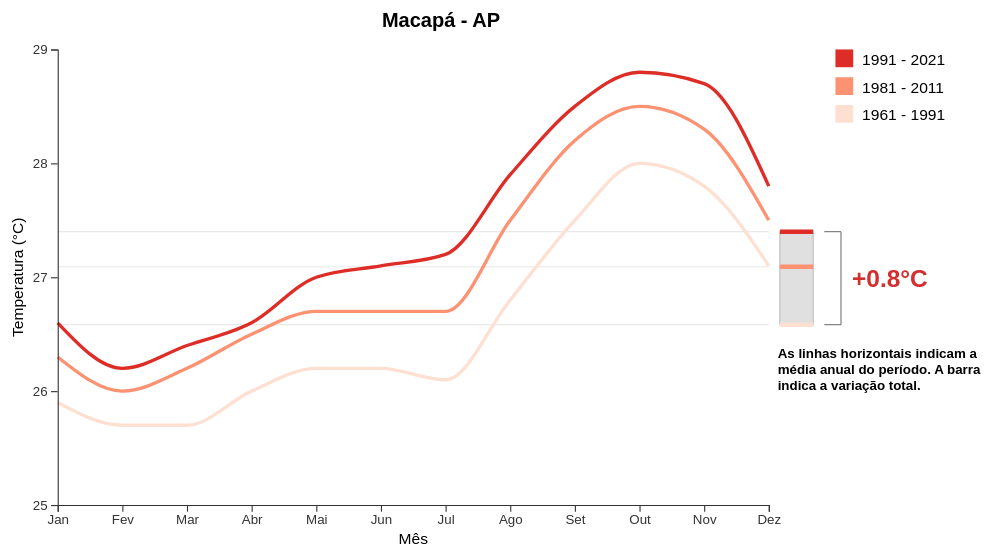
D3 v7 page, settled after 480 driven frames (8 s of simulated time); the page loaded 1 data file(s).


      const meses = [
        "Jan",
        "Fev",
        "Mar",
        "Abr",
        "Mai",
        "Jun",
        "Jul",
        "Ago",
        "Set",
        "Out",
        "Nov",
        "Dez",
      ];

      // Calcula a média das temperaturas de um conjunto de dados,
      // ignorando valores não numéricos
      function calcularMedia(dados) {
        const temperaturas = dados
          .map((d) => +d.temperatura)
          .filter((t) => !isNaN(t));
        return d3.mean(temperaturas);
      }

      // Cria um gráfico de linha interativo mostrando a variação de temperatura ao longo do tempo.
      // Permite a visualização de dados de diferentes estações meteorológicas.
      function criarGrafico(data, estacaoCompleta) {
        // Extrai informações da estação e filtra os dados relevantes
        const [estacao, uf] = estacaoCompleta.split(" - ");
        const dadosEstacao = data.filter(
          (d) => d.nome_estacao === estacao && d.uf === uf
        );
        const anos = [...new Set(dadosEstacao.map((d) => d.ano))].sort(
          (a, b) => a - b
        );

        const margin = { top: 40, right: 150, bottom: 50, left: 60 };
        const width = 900 - margin.left - margin.right;
        const height = 500 - margin.top - margin.bottom;

        d3.select("#grafico").html("");

        // Cria o elemento SVG que conterá o gráfico
        const svg = d3
          .select("#grafico")
          .append("svg")
          .attr(
            "viewBox",
            `0 0 ${width + margin.left + margin.right} ${
              height + margin.top + margin.bottom
            }`
          )
          .append("g")
          .attr("transform", `translate(${margin.left},${margin.top})`);

        // Configura as escalas para os eixos X e Y
        const x = d3
          .scalePoint()
          .domain(meses)
          .range([0, width - 50]);

        const temperaturas = dadosEstacao
          .map((d) => +d.temperatura)
          .filter((t) => !isNaN(t));
        const minTemp = Math.floor(d3.min(temperaturas));
        const maxTemp = Math.ceil(d3.max(temperaturas));

        const y = d3
          .scaleLinear()
          .domain([minTemp, maxTemp])
          .range([height, 0]);

        // Define a função de linha para traçar os dados
        const line = d3
          .line()
          .curve(d3.curveMonotoneX)
          .x((d) => x(meses[+d.mes_num - 1]))
          .y((d) => y(+d.temperatura));

        const color = d3
          .scaleOrdinal()
          .domain(anos)
          .range(["#fee0d2", "#fc9272", "#de2d26"]);

        // Calcula e desenha as médias anuais
        const medias = anos.map((ano) => ({
          ano: ano,
          media: calcularMedia(dadosEstacao.filter((d) => d.ano === ano)),
        }));

        medias.forEach((d) => {
          svg
            .append("line")
            .attr("class", "grid")
            .attr("x1", 0)
            .attr("x2", width - 50)
            .attr("y1", y(d.media))
            .attr("y2", y(d.media))
            .style("stroke", "#e0e0e0")
            .style("stroke-opacity", 0.7);
        });

        // Desenha as linhas do gráfico para cada período
        anos.forEach((ano, index) => {
          const dadosAno = dadosEstacao.filter((d) => d.ano === ano);
          svg
            .append("path")
            .datum(dadosAno)
            .attr("fill", "none")
            .attr("stroke", color(ano))
            .attr("stroke-width", 3)
            .attr("d", line);
        });

        const minMedia = d3.min(medias, (d) => d.media);
        const maxMedia = d3.max(medias, (d) => d.media);
        const amplitudeHeight = y(minMedia) - y(maxMedia);

        // Adiciona a barra de amplitude térmica
        svg
          .append("rect")
          .attr("class", "barra-amplitude")
          .attr("x", width - 40)
          .attr("y", y(maxMedia))
          .attr("width", 30)
          .attr("height", amplitudeHeight);

        svg
          .append("text")
          .attr("class", "titulo-amplitude")
          .attr("x", width - 42)
          .attr("y", y(minMedia) + 30)
          .selectAll("tspan")
          .data([
            "As linhas horizontais indicam a",
            "média anual do período. A barra",
            "indica a variação total.",
          ])
          .enter()
          .append("tspan")
          .attr("x", width - 42)
          .attr("dy", (d, i) => (i ? "1.2em" : 0))
          .text((d) => d);

        medias.forEach((d) => {
          svg
            .append("line")
            .attr("class", "linha-amplitude")
            .attr("x1", width - 40)
            .attr("x2", width - 10)
            .attr("y1", y(d.media))
            .attr("y2", y(d.media))
            .attr("stroke", color(d.ano));
        });

        const media1961 = medias.find((d) => d.ano === "1961 - 1991").media;
        const media1991 = medias.find((d) => d.ano === "1991 - 2021").media;
        const diferenca = media1991 - media1961;

        // Cria o indicador de variação entre períodos
        const indicatorGroup = svg
          .append("g")
          .attr("class", "indicador-variacao");
        indicatorGroup
          .append("line")
          .attr("x1", width)
          .attr("x2", width + 15)
          .attr("y1", y(media1961))
          .attr("y2", y(media1961));
        indicatorGroup
          .append("line")
          .attr("x1", width)
          .attr("x2", width + 15)
          .attr("y1", y(media1991))
          .attr("y2", y(media1991));
        indicatorGroup
          .append("line")
          .attr("x1", width + 15)
          .attr("x2", width + 15)
          .attr("y1", y(media1961))
          .attr("y2", y(media1991));

        svg
          .append("text")
          .attr("class", "rotulo-amplitude")
          .attr("x", width + 25)
          .attr("y", (y(media1961) + y(media1991)) / 2)
          .attr("dy", "0.35em")
          .text(`${diferenca > 0 ? "+" : ""}${diferenca.toFixed(1)}°C`);

        // Adiciona os eixos X e Y
        svg
          .append("g")
          .attr("transform", `translate(0,${height})`)
          .call(d3.axisBottom(x))
          .style("font-size", "12px");

        svg
          .append("g")
          .call(d3.axisLeft(y).ticks(5))
          .style("font-size", "12px");

        svg
          .append("text")
          .attr("x", (width - 50) / 2)
          .attr("y", height + 35)
          .style("text-anchor", "middle")
          .style("font-size", "14px")
          .text("Mês");

        svg
          .append("text")
          .attr("transform", "rotate(-90)")
          .attr("y", -45)
          .attr("x", 0 - height / 2)
          .attr("dy", "1em")
          .style("text-anchor", "middle")
          .style("font-size", "14px")
          .text("Temperatura (°C)");

        // Cria a legenda
        const legend = svg
          .append("g")
          .attr("class", "legend")
          .attr("transform", `translate(${width + 10}, 0)`);

        const legendItems = legend
          .selectAll(".item-legenda")
          .data(medias.slice().reverse()) // Usa slice() para criar uma cópia antes de reverter
          .enter()
          .append("g")
          .attr("class", "item-legenda")
          .attr("transform", (d, i) => `translate(0, ${i * 25})`);

        legendItems
          .append("rect")
          .attr("class", "cor-legenda")
          .attr("width", 16)
          .attr("height", 16)
          .attr("fill", (d) => color(d.ano));

        legendItems
          .append("text")
          .attr("class", "texto-legenda")
          .attr("x", 24)
          .attr("y", 9)
          .attr("dy", ".35em")
          .text((d) => d.ano);

        // Adiciona o título do gráfico
        svg
          .append("text")
          .attr("x", width / 2)
          .attr("y", -20)
          .attr("text-anchor", "middle")
          .style("font-size", "18px")
          .style("font-weight", "bold")
          .text(`${estacao} - ${uf}`);
      }

      //
      d3.csv("data/dados_inmet_completos.csv")
        .then(function (data) {
          const estacoes = [
            ...new Set(data.map((d) => `${d.nome_estacao} - ${d.uf}`)),
          ];
          const select = document.getElementById("estacaoSelect");
          estacoes.forEach((estacao) => {
            const option = document.createElement("option");
            option.value = estacao;
            option.textContent = estacao;
            select.appendChild(option);
          });

          criarGrafico(data, estacoes[0]);

          // Atualiza o gráfico ao selecionar uma estação
          select.addEventListener("change", (event) => {
            criarGrafico(data, event.target.value);
          });
        })
        .catch(function (error) {
          console.log("Erro ao carregar o arquivo CSV:", error);
        });
    

### data: data/dados_inmet_completos.csv
codigo, nome_estacao, uf, mes, temperatura, ano, mes_num
82098, Macapá, AP, janeiro, 25.9, 1961 - 1991, 1
82098, Macapá, AP, fevereiro, 25.7, 1961 - 1991, 2
82098, Macapá, AP, marco, 25.7, 1961 - 1991, 3
82098, Macapá, AP, abril, 26.0, 1961 - 1991, 4
82098, Macapá, AP, maio, 26.2, 1961 - 1991, 5
82098, Macapá, AP, junho, 26.2, 1961 - 1991, 6
82098, Macapá, AP, julho, 26.1, 1961 - 1991, 7
82098, Macapá, AP, agosto, 26.8, 1961 - 1991, 8
82098, Macapá, AP, setembro, 27.5, 1961 - 1991, 9
82098, Macapá, AP, outubro, 28.0, 1961 - 1991, 10
82098, Macapá, AP, novembro, 27.8, 1961 - 1991, 11
82098, Macapá, AP, dezembro, 27.1, 1961 - 1991, 12
82098, Macapá, AP, janeiro, 26.3, 1981 - 2011, 1
82098, Macapá, AP, fevereiro, 26.0, 1981 - 2011, 2
82098, Macapá, AP, marco, 26.2, 1981 - 2011, 3
82098, Macapá, AP, abril, 26.5, 1981 - 2011, 4
82098, Macapá, AP, maio, 26.7, 1981 - 2011, 5
82098, Macapá, AP, junho, 26.7, 1981 - 2011, 6
82098, Macapá, AP, julho, 26.7, 1981 - 2011, 7
82098, Macapá, AP, agosto, 27.5, 1981 - 2011, 8
82098, Macapá, AP, setembro, 28.2, 1981 - 2011, 9
82098, Macapá, AP, outubro, 28.5, 1981 - 2011, 10
82098, Macapá, AP, novembro, 28.3, 1981 - 2011, 11
82098, Macapá, AP, dezembro, 27.5, 1981 - 2011, 12
82098, Macapá, AP, janeiro, 26.6, 1991 - 2021, 1
82098, Macapá, AP, fevereiro, 26.2, 1991 - 2021, 2
82098, Macapá, AP, marco, 26.4, 1991 - 2021, 3
82098, Macapá, AP, abril, 26.6, 1991 - 2021, 4
82098, Macapá, AP, maio, 27.0, 1991 - 2021, 5
82098, Macapá, AP, junho, 27.1, 1991 - 2021, 6
82098, Macapá, AP, julho, 27.2, 1991 - 2021, 7
82098, Macapá, AP, agosto, 27.9, 1991 - 2021, 8
82098, Macapá, AP, setembro, 28.5, 1991 - 2021, 9
82098, Macapá, AP, outubro, 28.8, 1991 - 2021, 10
82098, Macapá, AP, novembro, 28.7, 1991 - 2021, 11
82098, Macapá, AP, dezembro, 27.8, 1991 - 2021, 12
82113, Barcelos, AM, janeiro, 25.9, 1961 - 1991, 1
82113, Barcelos, AM, fevereiro, 26.3, 1961 - 1991, 2
82113, Barcelos, AM, marco, 26.3, 1961 - 1991, 3
82113, Barcelos, AM, abril, 26.0, 1961 - 1991, 4
82113, Barcelos, AM, maio, 25.6, 1961 - 1991, 5
82113, Barcelos, AM, junho, 25.4, 1961 - 1991, 6
82113, Barcelos, AM, julho, 25.4, 1961 - 1991, 7
82113, Barcelos, AM, agosto, 25.7, 1961 - 1991, 8
82113, Barcelos, AM, setembro, 25.9, 1961 - 1991, 9
82113, Barcelos, AM, outubro, 26.2, 1961 - 1991, 10
82113, Barcelos, AM, novembro, 26.3, 1961 - 1991, 11
82113, Barcelos, AM, dezembro, 26.3, 1961 - 1991, 12
82113, Barcelos, AM, janeiro, 26.9, 1981 - 2011, 1
82113, Barcelos, AM, fevereiro, 26.8, 1981 - 2011, 2
82113, Barcelos, AM, marco, 26.7, 1981 - 2011, 3
82113, Barcelos, AM, abril, 26.4, 1981 - 2011, 4
82113, Barcelos, AM, maio, 26.0, 1981 - 2011, 5
82113, Barcelos, AM, junho, 25.9, 1981 - 2011, 6
82113, Barcelos, AM, julho, 26.0, 1981 - 2011, 7
82113, Barcelos, AM, agosto, 26.5, 1981 - 2011, 8
82113, Barcelos, AM, setembro, 26.7, 1981 - 2011, 9
82113, Barcelos, AM, outubro, 27.0, 1981 - 2011, 10
82113, Barcelos, AM, novembro, 27.0, 1981 - 2011, 11
82113, Barcelos, AM, dezembro, 27.0, 1981 - 2011, 12
... 3,036 more rows